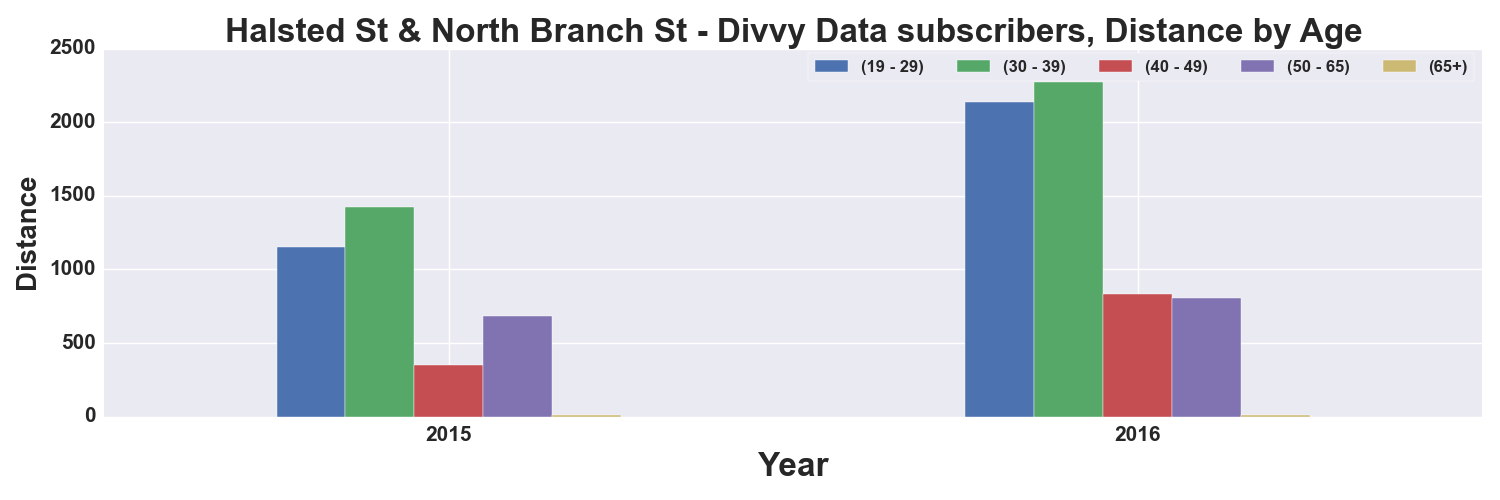

The table this chart was drawn from, first rows:
, START TIME YEAR, DISTANCE_Miles, DISTANCE_Miles, DISTANCE_Miles, DISTANCE_Miles, DISTANCE_Miles
AGE_GROUP, , 19 - 29, 30 - 39, 40 - 49, 50 - 65, 65+
0, 2015, 1151, 1424, 348.1, 686.7, 9.923
1, 2016, 2137, 2271, 833.9, 805.5, 11.77
